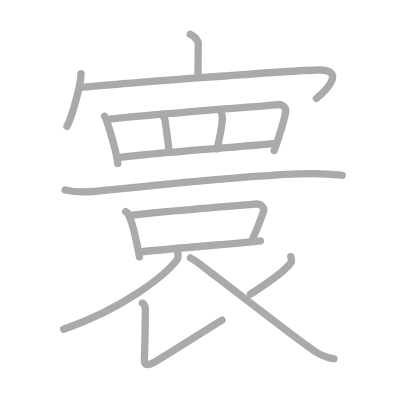
t = 0.00 s
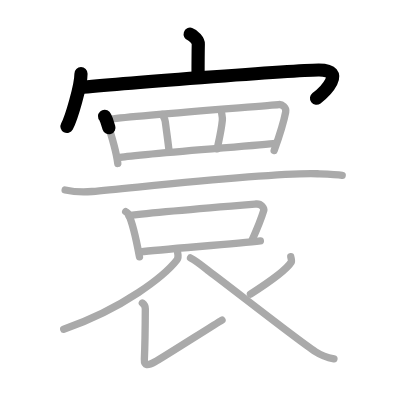
t = 3.25 s
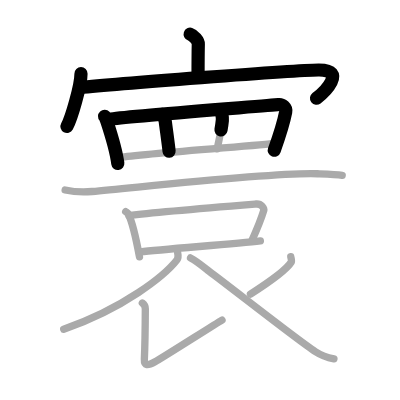
t = 6.50 s
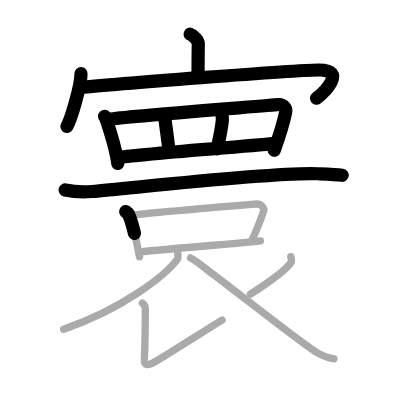
t = 9.50 s
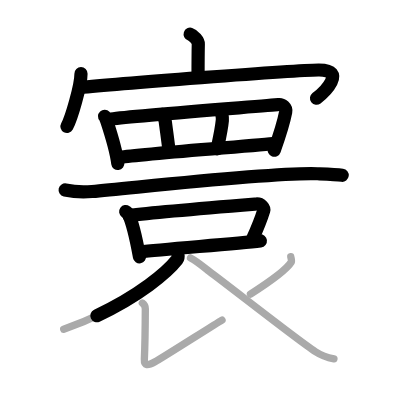
t = 12.75 s
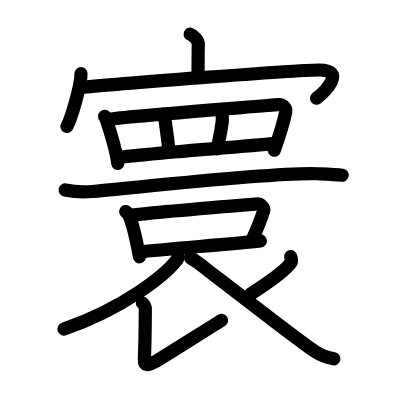
t = 16.00 s

The animated SVG that drew these frames (rendered in a browser with its animation timeline set to each time). Animation: 16 SMIL elements (animate=16); one cycle of 16.00 s.

<?xml version="1.0" standalone="no"?>
<!DOCTYPE svg PUBLIC "-//W3C//DTD SVG 1.1//EN"   "http://www.w3.org/Graphics/SVG/1.1/DTD/svg11.dtd">
<svg width="400px" height="400px"  version="1.1" xmlns="http://www.w3.org/2000/svg">
  <defs>
    <marker id="Triangle" viewBox="0 0 10 10" refX="0" refY="5" markerUnits="strokeWidth" markerWidth="3" style="stroke-opacity:0%;fill:#aaaaaa;" markerHeight="2" orient="auto">
      <path d="M 0 0 L 10 5 L 0 10 z" />
    </marker>
    
    <marker id="Arrow" viewBox="0 0 10 10" refX="5" refY="5" markerUnits="strokeWidth" markerWidth="1.8" style="stroke-opacity:0%;fill:#770000;" markerHeight="2" orient="auto">
      <path d="M 0 4 L 6 4 L 4 1 L 10 5 L 4 9 L 6 6 L 0 6 z" />
        <circle cx="5" cy="5" r="5" />
      </marker>
    
    <marker id="TriangleRed" viewBox="0 0 10 10" refX="0" refY="5" markerUnits="strokeWidth" markerWidth="3" style="stroke-opacity:0%;fill:#CC0000;" markerHeight="2" orient="auto">
      <path d="M 0 0 L 10 5 L 0 10 z" />
    </marker>
    
    <marker id="ArrowRed" viewBox="0 0 10 10" refX="5" refY="5" markerUnits="strokeWidth" markerWidth="1.8" style="stroke-opacity:0%;fill:#CC0000;" markerHeight="2" orient="auto">
      <path d="M 0 4 L 6 4 L 4 1 L 10 5 L 4 9 L 6 6 L 0 6 z" />
        <circle cx="5" cy="5" r="5" />
      </marker>
    
  </defs>
  
  <path style="fill:#ffffff; fill-opacity:100%; fill-rule:evenodd; stroke-width:0;" d="M 0 0 L 400px 0 L 400px 400px L 0 400px L 0 0" />

  <g transform="scale(3.6697247706422 3.6697247706422)">
<path style="fill:none; fill-opacity:0%; fill-rule:evenodd; stroke:#aaaaaa; stroke-opacity:100%; stroke-width: 1.5pt; stroke-linejoin:round; stroke-linecap:round;" d="M51.82 9.31c0.93 0.3 2.25 1.78 2.22 2.65c-0.07 2.74-0.07 6.51-0.07 9.01"></path>
<path style="fill:none; fill-opacity:0%; fill-rule:evenodd; stroke:#aaaaaa; stroke-opacity:100%; stroke-width: 1.5pt; stroke-linejoin:round; stroke-linecap:round;" d="M22.07 20.08c0 3.25-2.63 12.19-3.82 14.36"></path>
<path style="fill:none; fill-opacity:0%; fill-rule:evenodd; stroke:#aaaaaa; stroke-opacity:100%; stroke-width: 1.5pt; stroke-linejoin:round; stroke-linecap:round;" d="M21.7 23.88c8.69-0.9 58.03-4.72 65.09-4.8c7.96-0.08 1.46 6.17-0.57 7.71"></path>
<path style="fill:none; fill-opacity:0%; fill-rule:evenodd; stroke:#aaaaaa; stroke-opacity:100%; stroke-width: 1.5pt; stroke-linejoin:round; stroke-linecap:round;" d="M28.5 31.69c0.21 0.23 0.43 0.82 0.53 1.1c0.74 2.26 2.56 7.69 3.07 11.75"></path>
<path style="fill:none; fill-opacity:0%; fill-rule:evenodd; stroke:#aaaaaa; stroke-opacity:100%; stroke-width: 1.5pt; stroke-linejoin:round; stroke-linecap:round;" d="M30.3 32.42c6.31-0.91 43.12-3.64 45.63-3.93c0.92-0.11 2.16 0.76 1.92 2.03c-0.51 2.65-1.78 6.7-3.14 10.49"></path>
<path style="fill:none; fill-opacity:0%; fill-rule:evenodd; stroke:#aaaaaa; stroke-opacity:100%; stroke-width: 1.5pt; stroke-linejoin:round; stroke-linecap:round;" d="M44.28 31.15c0.04 0.44 0.62 0.86 0.76 1.99c0.36 2.79 0.93 6.85 1.03 8.05"></path>
<path style="fill:none; fill-opacity:0%; fill-rule:evenodd; stroke:#aaaaaa; stroke-opacity:100%; stroke-width: 1.5pt; stroke-linejoin:round; stroke-linecap:round;" d="M60.34 30.21c-0.04 0.64 0.35 1.54 0.25 2.56c-0.28 2.89-1.19 6.68-1.41 7.79"></path>
<path style="fill:none; fill-opacity:0%; fill-rule:evenodd; stroke:#aaaaaa; stroke-opacity:100%; stroke-width: 1.5pt; stroke-linejoin:round; stroke-linecap:round;" d="M32.77 42.91C38 42 71 39.59 75.05 39.07"></path>
<path style="fill:none; fill-opacity:0%; fill-rule:evenodd; stroke:#aaaaaa; stroke-opacity:100%; stroke-width: 1.5pt; stroke-linejoin:round; stroke-linecap:round;" d="M17.75 51.77c1.92 0.42 5.43 0.59 7.34 0.42C38.5 51 74.72 46.86 86.54 47.35c3.18 0.13 5.11 0.2 6.71 0.41"></path>
<path style="fill:none; fill-opacity:0%; fill-rule:evenodd; stroke:#aaaaaa; stroke-opacity:100%; stroke-width: 1.5pt; stroke-linejoin:round; stroke-linecap:round;" d="M34.25 57.66c0.3 0.22 0.61 0.4 0.74 0.68c1.05 2.17 2.3 7.76 3.02 11.66"></path>
<path style="fill:none; fill-opacity:0%; fill-rule:evenodd; stroke:#aaaaaa; stroke-opacity:100%; stroke-width: 1.5pt; stroke-linejoin:round; stroke-linecap:round;" d="M35.13 58.71c7.4-0.91 30.88-2.81 34.69-3.12c1.4-0.11 2.24 1.13 2.04 1.79c-0.83 2.73-1.53 4.39-3.3 8.33"></path>
<path style="fill:none; fill-opacity:0%; fill-rule:evenodd; stroke:#aaaaaa; stroke-opacity:100%; stroke-width: 1.5pt; stroke-linejoin:round; stroke-linecap:round;" d="M38.31 68.65c5.68-0.74 25.38-2.15 32.64-3.01"></path>
<path style="fill:none; fill-opacity:0%; fill-rule:evenodd; stroke:#aaaaaa; stroke-opacity:100%; stroke-width: 1.5pt; stroke-linejoin:round; stroke-linecap:round;" d="M48.4 68.83c0.09 0.49 0.34 1.31-0.17 1.98C44.9 75.1 33.75 84 17.36 89.7"></path>
<path style="fill:none; fill-opacity:0%; fill-rule:evenodd; stroke:#aaaaaa; stroke-opacity:100%; stroke-width: 1.5pt; stroke-linejoin:round; stroke-linecap:round;" d="M38.79 82.57c0.39 0.29 0.81 1.08 0.81 1.58c-0.03 6.4-0.06 9.35-0.26 13.72c-0.09 1.84 0.91 1.84 2.91 0.72c2-1.12 16-10.04 18.25-11.38"></path>
<path style="fill:none; fill-opacity:0%; fill-rule:evenodd; stroke:#aaaaaa; stroke-opacity:100%; stroke-width: 1.5pt; stroke-linejoin:round; stroke-linecap:round;" d="M79.23 69.93c0.03 0.24 0.34 1.16 0.15 1.47c-1.21 1.98-4.98 4.81-11.13 8.75"></path>
<path style="fill:none; fill-opacity:0%; fill-rule:evenodd; stroke:#aaaaaa; stroke-opacity:100%; stroke-width: 1.5pt; stroke-linejoin:round; stroke-linecap:round;" d="M51.92 70.29c1.73 0.84 4.49 3.22 4.97 3.57c7.06 5.29 24.21 18.8 28.98 21.92c1.79 1.18 3.33 1.68 5.13 2.01"></path>

<path style="fill:none; fill-opacity:0%; fill-rule:evenodd; stroke:#000000; stroke-opacity:100%; stroke-width: 2.7pt; stroke-linejoin:round; stroke-linecap:round;" d="M51.82 9.31c0.93 0.3 2.25 1.78 2.22 2.65c-0.07 2.74-0.07 6.51-0.07 9.01" pathLength="100" stroke-dashoffset="100" stroke-dasharray="100 105"><animate id="dashAnim1" attributeName="stroke-dashoffset" from="100" to="0" dur="1s" calcMode="linear" fill="freeze"/></path>
<path style="fill:none; fill-opacity:0%; fill-rule:evenodd; stroke:#000000; stroke-opacity:100%; stroke-width: 2.7pt; stroke-linejoin:round; stroke-linecap:round;" d="M22.07 20.08c0 3.25-2.63 12.19-3.82 14.36" pathLength="100" stroke-dashoffset="100" stroke-dasharray="100 105"><animate id="dashAnim2" attributeName="stroke-dashoffset" from="100" to="0" dur="1s" calcMode="linear" begin="dashAnim1.end" fill="freeze"/></path>
<path style="fill:none; fill-opacity:0%; fill-rule:evenodd; stroke:#000000; stroke-opacity:100%; stroke-width: 2.7pt; stroke-linejoin:round; stroke-linecap:round;" d="M21.7 23.88c8.69-0.9 58.03-4.72 65.09-4.8c7.96-0.08 1.46 6.17-0.57 7.71" pathLength="100" stroke-dashoffset="100" stroke-dasharray="100 105"><animate id="dashAnim3" attributeName="stroke-dashoffset" from="100" to="0" dur="1s" calcMode="linear" begin="dashAnim2.end" fill="freeze"/></path>
<path style="fill:none; fill-opacity:0%; fill-rule:evenodd; stroke:#000000; stroke-opacity:100%; stroke-width: 2.7pt; stroke-linejoin:round; stroke-linecap:round;" d="M28.5 31.69c0.21 0.23 0.43 0.82 0.53 1.1c0.74 2.26 2.56 7.69 3.07 11.75" pathLength="100" stroke-dashoffset="100" stroke-dasharray="100 105"><animate id="dashAnim4" attributeName="stroke-dashoffset" from="100" to="0" dur="1s" calcMode="linear" begin="dashAnim3.end" fill="freeze"/></path>
<path style="fill:none; fill-opacity:0%; fill-rule:evenodd; stroke:#000000; stroke-opacity:100%; stroke-width: 2.7pt; stroke-linejoin:round; stroke-linecap:round;" d="M30.3 32.42c6.31-0.91 43.12-3.64 45.63-3.93c0.92-0.11 2.16 0.76 1.92 2.03c-0.51 2.65-1.78 6.7-3.14 10.49" pathLength="100" stroke-dashoffset="100" stroke-dasharray="100 105"><animate id="dashAnim5" attributeName="stroke-dashoffset" from="100" to="0" dur="1s" calcMode="linear" begin="dashAnim4.end" fill="freeze"/></path>
<path style="fill:none; fill-opacity:0%; fill-rule:evenodd; stroke:#000000; stroke-opacity:100%; stroke-width: 2.7pt; stroke-linejoin:round; stroke-linecap:round;" d="M44.28 31.15c0.04 0.44 0.62 0.86 0.76 1.99c0.36 2.79 0.93 6.85 1.03 8.05" pathLength="100" stroke-dashoffset="100" stroke-dasharray="100 105"><animate id="dashAnim6" attributeName="stroke-dashoffset" from="100" to="0" dur="1s" calcMode="linear" begin="dashAnim5.end" fill="freeze"/></path>
<path style="fill:none; fill-opacity:0%; fill-rule:evenodd; stroke:#000000; stroke-opacity:100%; stroke-width: 2.7pt; stroke-linejoin:round; stroke-linecap:round;" d="M60.34 30.21c-0.04 0.64 0.35 1.54 0.25 2.56c-0.28 2.89-1.19 6.68-1.41 7.79" pathLength="100" stroke-dashoffset="100" stroke-dasharray="100 105"><animate id="dashAnim7" attributeName="stroke-dashoffset" from="100" to="0" dur="1s" calcMode="linear" begin="dashAnim6.end" fill="freeze"/></path>
<path style="fill:none; fill-opacity:0%; fill-rule:evenodd; stroke:#000000; stroke-opacity:100%; stroke-width: 2.7pt; stroke-linejoin:round; stroke-linecap:round;" d="M32.77 42.91C38 42 71 39.59 75.05 39.07" pathLength="100" stroke-dashoffset="100" stroke-dasharray="100 105"><animate id="dashAnim8" attributeName="stroke-dashoffset" from="100" to="0" dur="1s" calcMode="linear" begin="dashAnim7.end" fill="freeze"/></path>
<path style="fill:none; fill-opacity:0%; fill-rule:evenodd; stroke:#000000; stroke-opacity:100%; stroke-width: 2.7pt; stroke-linejoin:round; stroke-linecap:round;" d="M17.75 51.77c1.92 0.42 5.43 0.59 7.34 0.42C38.5 51 74.72 46.86 86.54 47.35c3.18 0.13 5.11 0.2 6.71 0.41" pathLength="100" stroke-dashoffset="100" stroke-dasharray="100 105"><animate id="dashAnim9" attributeName="stroke-dashoffset" from="100" to="0" dur="1s" calcMode="linear" begin="dashAnim8.end" fill="freeze"/></path>
<path style="fill:none; fill-opacity:0%; fill-rule:evenodd; stroke:#000000; stroke-opacity:100%; stroke-width: 2.7pt; stroke-linejoin:round; stroke-linecap:round;" d="M34.25 57.66c0.3 0.22 0.61 0.4 0.74 0.68c1.05 2.17 2.3 7.76 3.02 11.66" pathLength="100" stroke-dashoffset="100" stroke-dasharray="100 105"><animate id="dashAnim10" attributeName="stroke-dashoffset" from="100" to="0" dur="1s" calcMode="linear" begin="dashAnim9.end" fill="freeze"/></path>
<path style="fill:none; fill-opacity:0%; fill-rule:evenodd; stroke:#000000; stroke-opacity:100%; stroke-width: 2.7pt; stroke-linejoin:round; stroke-linecap:round;" d="M35.13 58.71c7.4-0.91 30.88-2.81 34.69-3.12c1.4-0.11 2.24 1.13 2.04 1.79c-0.83 2.73-1.53 4.39-3.3 8.33" pathLength="100" stroke-dashoffset="100" stroke-dasharray="100 105"><animate id="dashAnim11" attributeName="stroke-dashoffset" from="100" to="0" dur="1s" calcMode="linear" begin="dashAnim10.end" fill="freeze"/></path>
<path style="fill:none; fill-opacity:0%; fill-rule:evenodd; stroke:#000000; stroke-opacity:100%; stroke-width: 2.7pt; stroke-linejoin:round; stroke-linecap:round;" d="M38.31 68.65c5.68-0.74 25.38-2.15 32.64-3.01" pathLength="100" stroke-dashoffset="100" stroke-dasharray="100 105"><animate id="dashAnim12" attributeName="stroke-dashoffset" from="100" to="0" dur="1s" calcMode="linear" begin="dashAnim11.end" fill="freeze"/></path>
<path style="fill:none; fill-opacity:0%; fill-rule:evenodd; stroke:#000000; stroke-opacity:100%; stroke-width: 2.7pt; stroke-linejoin:round; stroke-linecap:round;" d="M48.4 68.83c0.09 0.49 0.34 1.31-0.17 1.98C44.9 75.1 33.75 84 17.36 89.7" pathLength="100" stroke-dashoffset="100" stroke-dasharray="100 105"><animate id="dashAnim13" attributeName="stroke-dashoffset" from="100" to="0" dur="1s" calcMode="linear" begin="dashAnim12.end" fill="freeze"/></path>
<path style="fill:none; fill-opacity:0%; fill-rule:evenodd; stroke:#000000; stroke-opacity:100%; stroke-width: 2.7pt; stroke-linejoin:round; stroke-linecap:round;" d="M38.79 82.57c0.39 0.29 0.81 1.08 0.81 1.58c-0.03 6.4-0.06 9.35-0.26 13.72c-0.09 1.84 0.91 1.84 2.91 0.72c2-1.12 16-10.04 18.25-11.38" pathLength="100" stroke-dashoffset="100" stroke-dasharray="100 105"><animate id="dashAnim14" attributeName="stroke-dashoffset" from="100" to="0" dur="1s" calcMode="linear" begin="dashAnim13.end" fill="freeze"/></path>
<path style="fill:none; fill-opacity:0%; fill-rule:evenodd; stroke:#000000; stroke-opacity:100%; stroke-width: 2.7pt; stroke-linejoin:round; stroke-linecap:round;" d="M79.23 69.93c0.03 0.24 0.34 1.16 0.15 1.47c-1.21 1.98-4.98 4.81-11.13 8.75" pathLength="100" stroke-dashoffset="100" stroke-dasharray="100 105"><animate id="dashAnim15" attributeName="stroke-dashoffset" from="100" to="0" dur="1s" calcMode="linear" begin="dashAnim14.end" fill="freeze"/></path>
<path style="fill:none; fill-opacity:0%; fill-rule:evenodd; stroke:#000000; stroke-opacity:100%; stroke-width: 2.7pt; stroke-linejoin:round; stroke-linecap:round;" d="M51.92 70.29c1.73 0.84 4.49 3.22 4.97 3.57c7.06 5.29 24.21 18.8 28.98 21.92c1.79 1.18 3.33 1.68 5.13 2.01" pathLength="100" stroke-dashoffset="100" stroke-dasharray="100 105"><animate id="dashAnim16" attributeName="stroke-dashoffset" from="100" to="0" dur="1s" calcMode="linear" begin="dashAnim15.end" fill="freeze"/></path>

</g>

</svg>  
          
